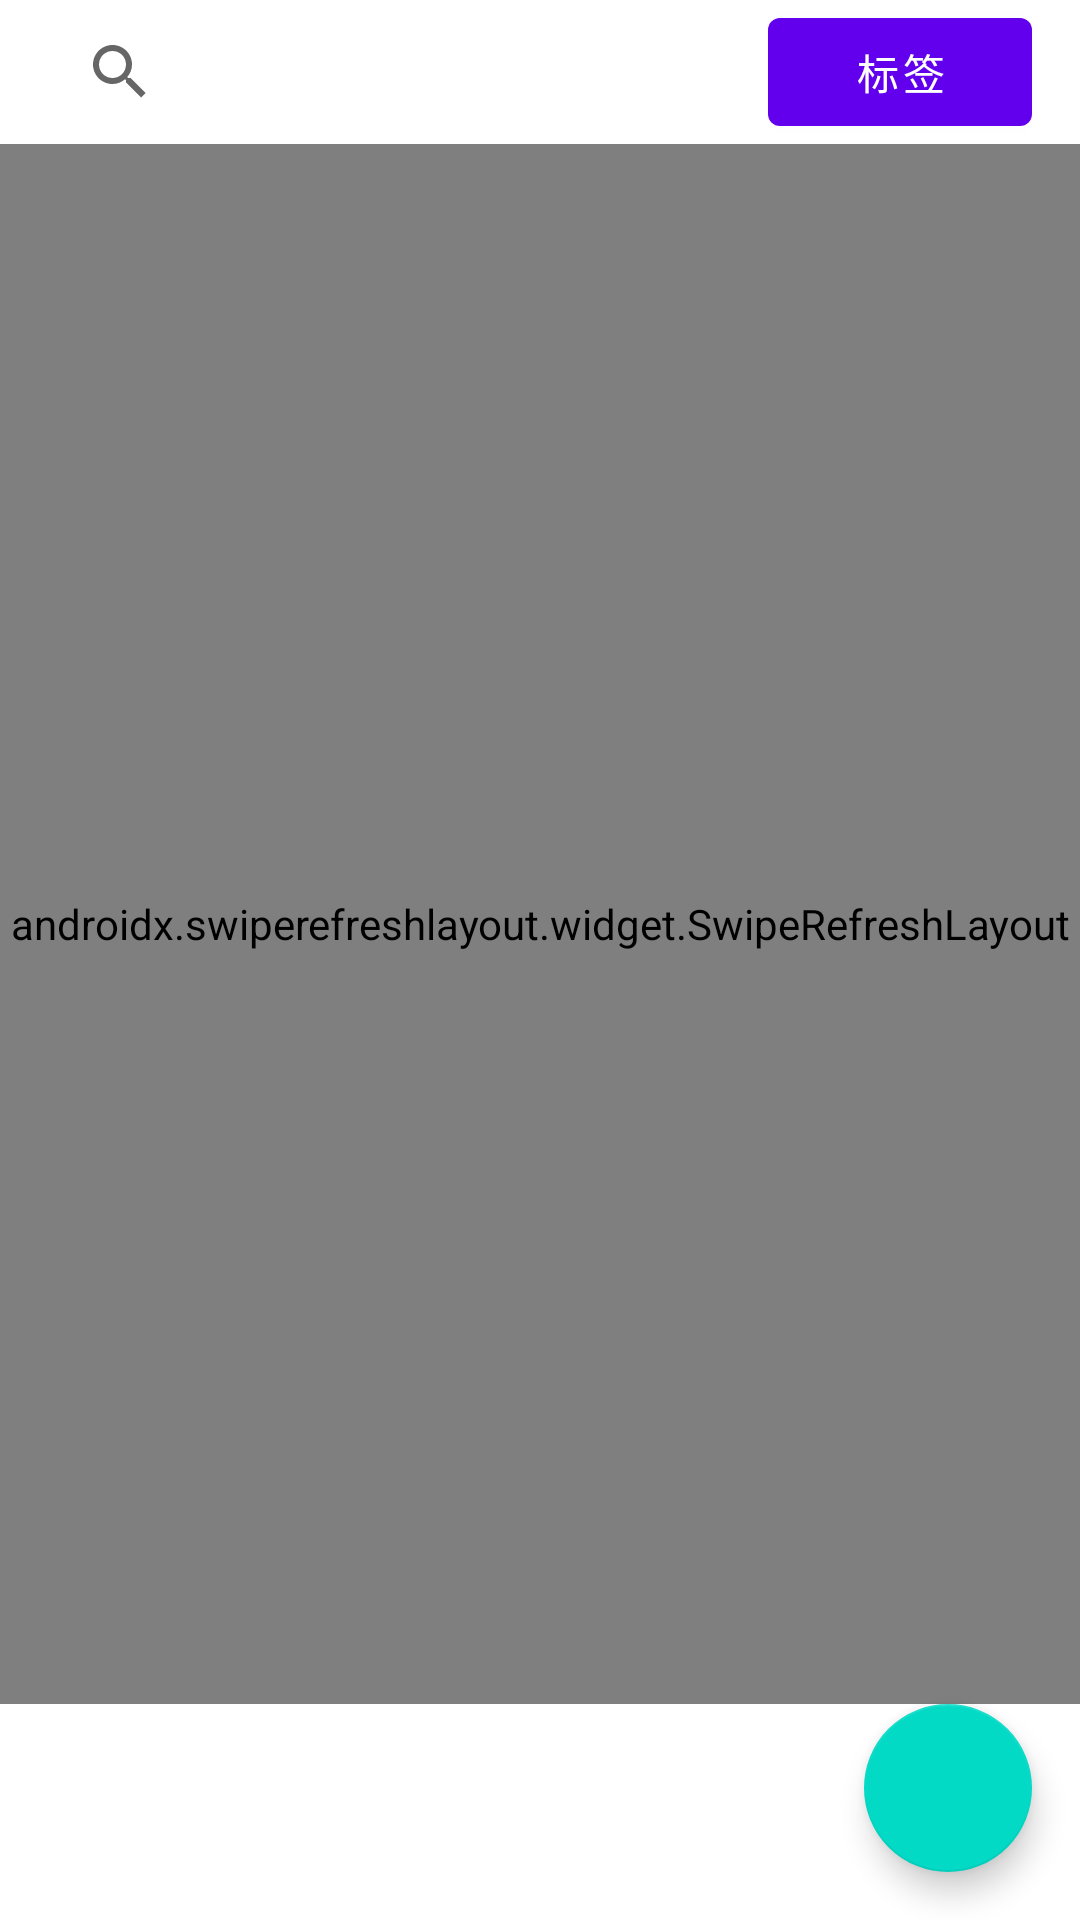

Reconstruct the res/layout file that produces this screen, plus the resources it refers to.
<!-- AndroidManifest.xml: application theme Theme.TaskManager -->
<!-- res/layout/activity_main.xml -->
<?xml version="1.0" encoding="utf-8"?>
<androidx.constraintlayout.widget.ConstraintLayout xmlns:android="http://schemas.android.com/apk/res/android"
    xmlns:app="http://schemas.android.com/apk/res-auto"
    xmlns:tools="http://schemas.android.com/tools"
    android:layout_width="match_parent"
    android:layout_height="match_parent"
    tools:context=".MainActivity">

    <androidx.appcompat.widget.SearchView
        android:id="@+id/searchView"
        android:layout_width="0dp"
        android:layout_height="wrap_content"
        android:layout_marginStart="16dp"
        android:layout_marginEnd="8dp"
        app:layout_constraintTop_toTopOf="parent"
        app:layout_constraintStart_toStartOf="parent"
        app:layout_constraintEnd_toStartOf="@id/btnCategoryFilter" />

    <com.google.android.material.button.MaterialButton
        android:id="@+id/btnCategoryFilter"
        android:layout_width="wrap_content"
        android:layout_height="wrap_content"
        android:layout_marginEnd="16dp"
        android:text="@string/category_filter"
        app:layout_constraintTop_toTopOf="parent"
        app:layout_constraintEnd_toEndOf="parent"
        app:layout_constraintBottom_toBottomOf="@id/searchView" />

    <CheckBox
        android:id="@+id/checkBoxSelectAll"
        android:layout_width="wrap_content"
        android:layout_height="wrap_content"
        android:text="@string/select_all"
        android:visibility="gone"
        app:layout_constraintTop_toBottomOf="@id/searchView"
        app:layout_constraintStart_toStartOf="parent"
        android:layout_marginStart="16dp" />

    <Button
        android:id="@+id/btnDeleteSelected"
        android:layout_width="wrap_content"
        android:layout_height="wrap_content"
        android:text="@string/delete"
        android:visibility="gone"
        app:layout_constraintTop_toBottomOf="@id/searchView"
        app:layout_constraintEnd_toEndOf="parent"
        android:layout_marginEnd="16dp" />

    <androidx.swiperefreshlayout.widget.SwipeRefreshLayout
        android:id="@+id/swipeRefreshLayout"
        android:layout_width="0dp"
        android:layout_height="0dp"
        app:layout_constraintTop_toBottomOf="@id/checkBoxSelectAll"
        app:layout_constraintBottom_toTopOf="@id/fabAddTask"
        app:layout_constraintStart_toStartOf="parent"
        app:layout_constraintEnd_toEndOf="parent">

        <androidx.recyclerview.widget.RecyclerView
            android:id="@+id/recyclerViewTasks"
            android:layout_width="match_parent"
            android:layout_height="match_parent" />

    </androidx.swiperefreshlayout.widget.SwipeRefreshLayout>

    <com.google.android.material.floatingactionbutton.FloatingActionButton
        android:id="@+id/fabAddTask"
        android:layout_width="wrap_content"
        android:layout_height="wrap_content"
        android:layout_margin="16dp"
        android:contentDescription="@string/add_task"
        app:layout_constraintBottom_toBottomOf="parent"
        app:layout_constraintEnd_toEndOf="parent"
        app:srcCompat="@drawable/ic_add" />

</androidx.constraintlayout.widget.ConstraintLayout>
<!-- resources referenced by this layout -->
<resources>
  <string name="add_task">Add Task</string>
  <string name="category_filter">标签</string>
  <string name="delete">删除</string>
  <string name="select_all">全选</string>
  <style name="Theme.TaskManager" parent="Theme.MaterialComponents.DayNight.DarkActionBar">
          
          <item name="colorPrimary">@color/purple_500</item>
          <item name="colorPrimaryVariant">@color/purple_700</item>
          <item name="colorOnPrimary">@color/white</item>
      </style>
  <!-- not gathered from this repository: default colours our renderer supplied (Android Studio template values) -->
  <color name="purple_500">#FF6200EE</color>
  <color name="purple_700">#FF3700B3</color>
  <color name="white">#FFFFFFFF</color>
</resources>
